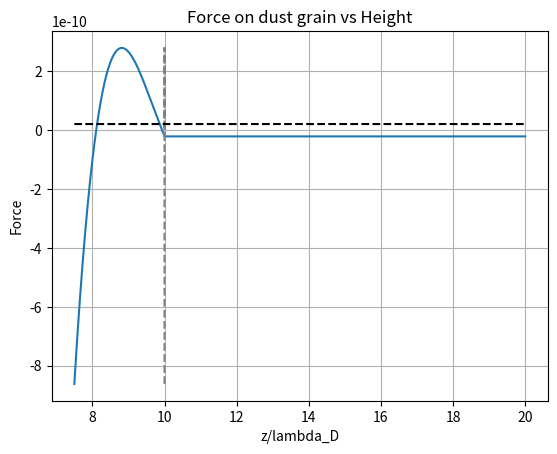

The script that saved this image: (Note: this script raises an exception after producing the figure.)
import numpy as np
import matplotlib.pyplot as plt#import module used to produce graphs

#CONSTANTS TO FUCK ABOUT WITH
n_e0 = 1.0e15#electron and ion densities in bulk plasma
n_i0 = 1.0e15
phi_wall_z = -100.0#volts

#CONSTANTS DEPENDANT ON ACTUAL PHYSICS
g_z = 9.81#gravity
e_charge = 1.6*1e-19#magnitude of e charge
i_charge = 1.6*1e-19#magnitude of i charge DOES THIS NEED TO CHANGE WHEN USED IN THE ION DRAG?????
grain_R = 7*1e-6
m_i = 1.67*1e-27
m_e = 9.11*1e-31
m_D = ((4/3)*np.pi*grain_R**3)*(1.49*1e3)#mass of the dust grain given by volume*density where the density is space dust NEED TO GET BETTER VALUE
epsilon_0 = 8.85*1e-12
k_b = 1.38*1e-23
T_e = 2.0*(1.6*1e-19)/k_b
T_i = 0.03*(1.6*1e-19)/k_b
beta = T_i/T_e
lambda_de = (((epsilon_0*k_b*T_e)/(n_e0*((e_charge**2))))**0.5)
lambda_di = (((epsilon_0*k_b*T_i)/(n_i0*((e_charge**2))))**0.5)
lambda_D = ((1/(1/((lambda_de**2)) + 1/((lambda_di**2))))**0.5)#get lambda_D

#related to finding the charge of the dust grains
d_z = lambda_D/1000
low_z = 7.5*lambda_D
high_z = 20.0*lambda_D
a_0_OML = -0.5
a_0_Sheath = -2.5#intial guess for halley's method
root = 1.0e-4#preciscion of root finding method used to get dust charge
points = 10000
charge_list = []
elec_list = []
#print(low_z,high_z,points)
#print(type(low_z), type(high_z), type(points))
#container_dust_dist_creation = np.sqrt(container_radius/(2*lambda_D))
z_se = 10.0*lambda_D#distance from bottom of container to the sheath edge
k_z_restore = -2.0*phi_wall_z/(z_se**2)#WIERD MINUS SIGN TO ACCOUNT FOR FACT THAT K MUST BE POSITIVE WE THINK BUT NEED TO COME BACK TO THIS
v_B = ((3*k_b*T_e/m_i)**0.5)


def f_x_OML(x_n):
    return np.sqrt(beta)*(1-x_n/beta) -np.exp(x_n)

def f_x_first_derv_OML(x_n):
    return -np.sqrt(beta)*(1/beta) -np.exp(x_n)

def f_x_second_derv_OML(x_n):
    return -np.exp(x_n)

def calc_x_plus_OML(x_n):
    f_x_0 = f_x_OML(x_n)
    f_x_1 = f_x_first_derv_OML(x_n)
    f_x_2 = f_x_second_derv_OML(x_n)
    x_plus = x_n - ((2*f_x_0*f_x_1)/(2.0*(pow(f_x_1,2))-f_x_0*f_x_2))
    return x_plus

def find_phi_D_norm_OML(a_init, root_prec):
    a_n = a_init
    a_plus = calc_x_plus_OML(a_init)

    while(np.abs(a_plus - a_n) > root_prec):
        a_n = a_plus
        a_plus = calc_x_plus_OML(a_n)
    
    W_0 = (a_n + a_plus)/2
    return W_0


def f_x_Sheath( x_n,  A,  B):
    return A*np.exp(B + x_n) - (2/(2*B - 1))*x_n - 1

def f_x_first_derv_Sheath( x_n,  A,  B):
    return A*np.exp(B + x_n) - (2/(2*B - 1))

def f_x_second_derv_Sheath( x_n,  A,  B):
    return A*np.exp(B + x_n)

def calc_x_plus_Sheath( x_n,  A,  B):
    f_x_0 = f_x_Sheath(x_n,A,B)
    f_x_1 = f_x_first_derv_Sheath(x_n,A,B)
    f_x_2 = f_x_second_derv_Sheath(x_n,A,B)
    x_plus = x_n - ((2*f_x_0*f_x_1)/(2.0*((f_x_1**2))-f_x_0*f_x_2))
    return x_plus

def  find_phi_D_norm_OML_Sheath( a_init, z, root_prec):
    A = np.sqrt((8*k_b*T_e)/((v_B**2)*np.pi*m_e))
    B = ((2*e_charge*phi_wall_z)/(k_b*T_e))*((z/z_se - 1)**2)
    a_n = a_init
    a_plus = calc_x_plus_Sheath(a_init,A,B)

    while(np.abs(a_plus - a_n) > root_prec):
        a_n = a_plus
        a_plus = calc_x_plus_Sheath(a_n,A,B)
    W_0 = (a_n + a_plus)/2
    return W_0

def OML_charge(z):
    if(z > z_se):
        Phi_D_norm = find_phi_D_norm_OML(a_0_OML,root)
    
    else:
        Phi_D_norm = find_phi_D_norm_OML_Sheath(a_0_Sheath,z,root)
    phi_grain =  (k_b*T_e*Phi_D_norm)/(e_charge)
    return 4.0*np.pi*epsilon_0*grain_R*phi_grain

def calc_dust_grain_force( d_z,  low_z,  high_z):
    height_list = []
    force_list = []
    for z in np.linspace(low_z,high_z,points):
        charge = OML_charge(z)
        charge_list.append(charge)
        if(z <= z_se):
            E = 2*k_z_restore*(z - z_se)
        else:
            E = 0
        elec_list.append(E)
        force = charge*E - g_z*m_D
        height_list.append(z/lambda_D)
        force_list.append(force)
    return [height_list,force_list]



data = calc_dust_grain_force(d_z,  low_z,  high_z)
sheathe_edge = [z_se/lambda_D]*len(data[1])
grav = [9.81*m_D]*len(data[1])

plt.figure()
plt.grid()
plt.title("Force on dust grain vs Height")
plt.xlabel("z/lambda_D")
plt.ylabel("Force")
plt.plot(data[0],data[1])
plt.plot(sheathe_edge,data[1],"-" ,color='grey', linestyle='dashed')
plt.plot(data[0],grav,"-" ,color='black', linestyle='dashed')
plt.savefig("Figures/Force_on_dust_grain_vs_Height.png")

plt.figure()
plt.grid()
plt.title("charge on dust grain vs Height")
plt.xlabel("z/lambda_D")
plt.ylabel("charge")
plt.plot(data[0],charge_list)
plt.savefig("Figures/Charge_on_dust_grain_vs_Height.png")

plt.figure()
plt.grid()
plt.title("electric field on dust grain vs Height")
plt.xlabel("z/lambda_D")
plt.ylabel("eectric field")
plt.plot(data[0],elec_list)
plt.savefig("Figures/electric_field_on_dust_grain_vs_Height.png")

plt.show()
    
